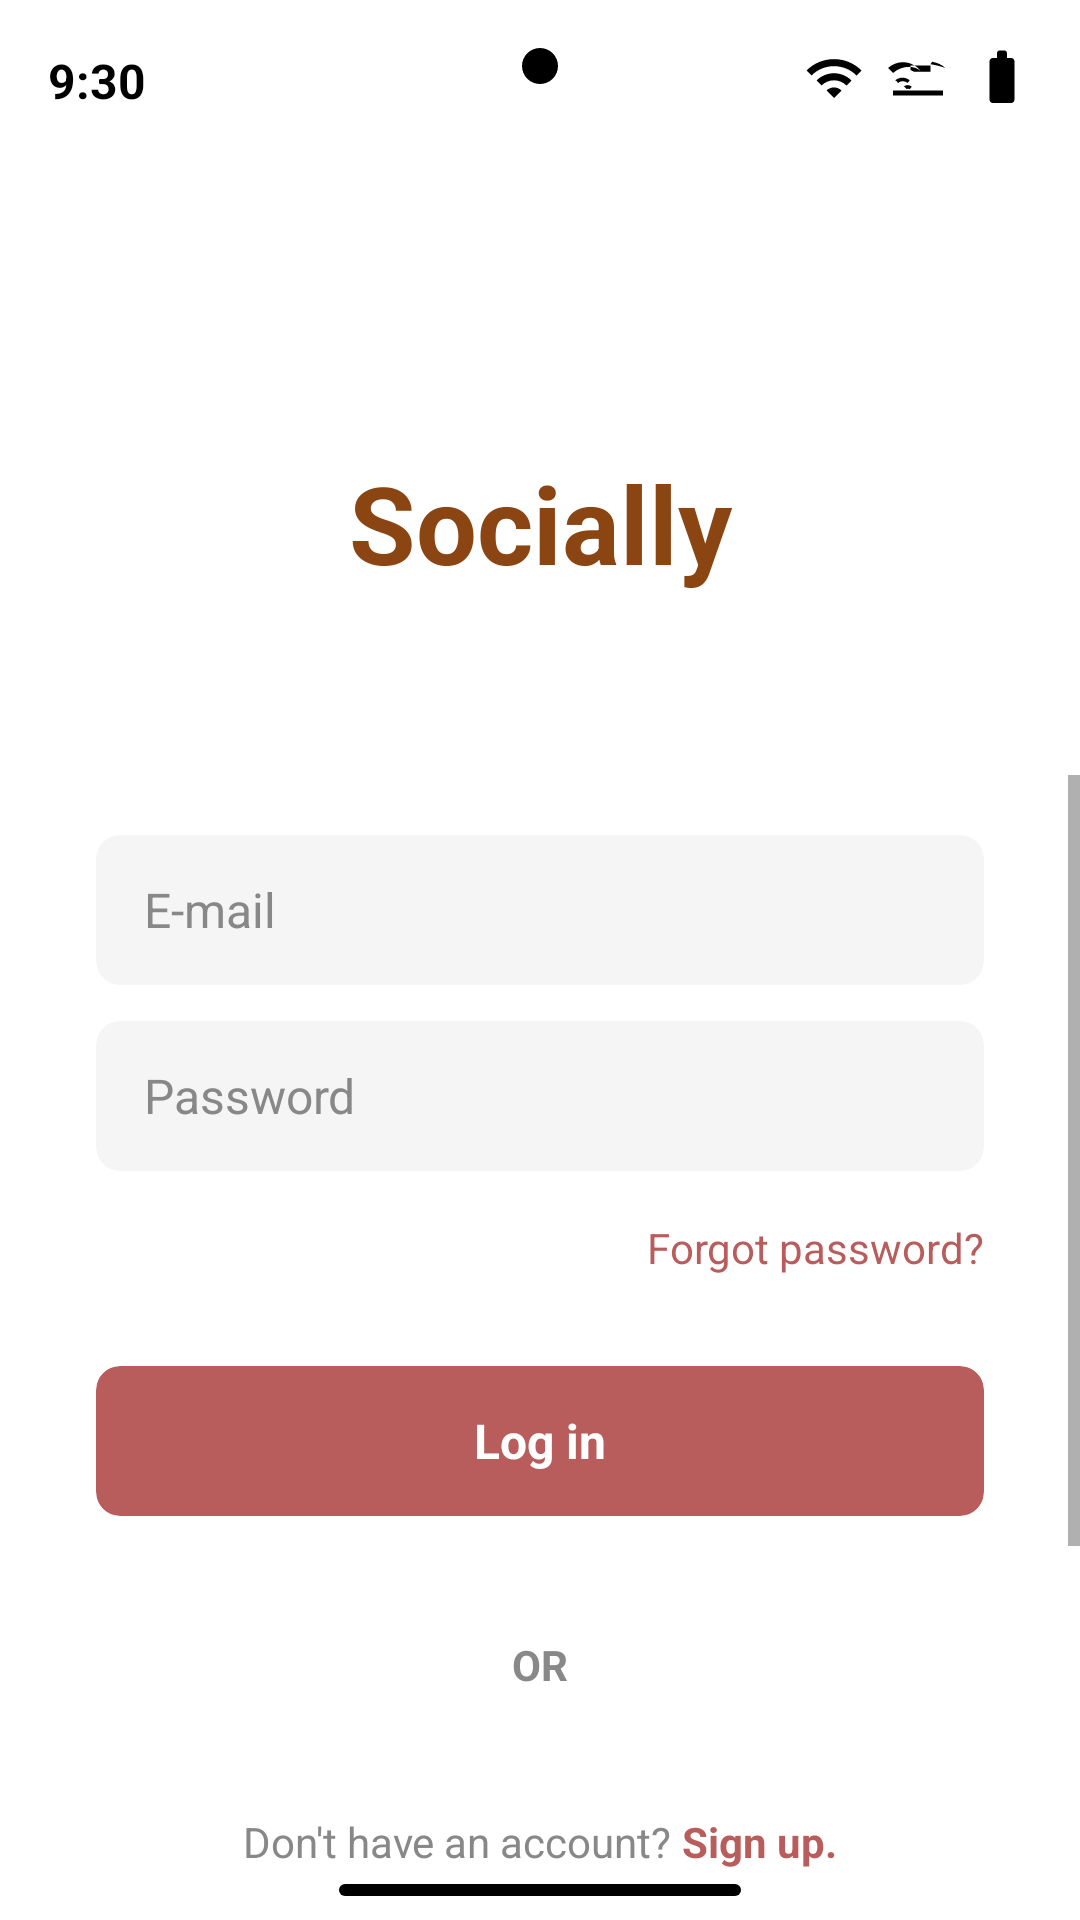

Write the Android layout XML for this screen, with the resource values it uses.
<!-- AndroidManifest.xml: activity theme Theme.I210575.NoActionBar -->
<!-- res/layout/activity_login.xml -->
<?xml version="1.0" encoding="utf-8"?>

<androidx.constraintlayout.widget.ConstraintLayout xmlns:android="http://schemas.android.com/apk/res/android"
    xmlns:app="http://schemas.android.com/apk/res-auto"
    xmlns:tools="http://schemas.android.com/tools"
    android:layout_width="match_parent"
    android:layout_height="match_parent"
    android:background="@color/white"
    tools:context=".LoginActivity">

    
    <TextView
        android:id="@+id/status_time_login"
        android:layout_width="wrap_content"
        android:layout_height="wrap_content"
        android:layout_marginStart="16dp"
        android:layout_marginTop="16dp"
        android:text="9:30"
        android:textColor="@color/black"
        android:textSize="16sp"
        android:textStyle="bold"
        app:layout_constraintStart_toStartOf="parent"
        app:layout_constraintTop_toTopOf="parent" />

    
    <LinearLayout
        android:layout_width="wrap_content"
        android:layout_height="wrap_content"
        android:layout_marginTop="16dp"
        android:layout_marginEnd="16dp"
        android:orientation="horizontal"
        app:layout_constraintEnd_toEndOf="parent"
        app:layout_constraintTop_toTopOf="parent">

        <View
            android:layout_width="20dp"
            android:layout_height="20dp"
            android:layout_marginEnd="8dp"
            android:background="@drawable/ic_wifi" />

        <View
            android:layout_width="20dp"
            android:layout_height="20dp"
            android:layout_marginEnd="8dp"
            android:background="@drawable/ic_signal" />

        <View
            android:layout_width="20dp"
            android:layout_height="20dp"
            android:background="@drawable/ic_battery" />
    </LinearLayout>

    
    <View
        android:layout_width="12dp"
        android:layout_height="12dp"
        android:layout_marginTop="16dp"
        android:background="@drawable/circle_black"
        app:layout_constraintEnd_toEndOf="parent"
        app:layout_constraintStart_toStartOf="parent"
        app:layout_constraintTop_toTopOf="parent" />

    
    <ImageView
        android:id="@+id/back_arrow_login"
        android:layout_width="24dp"
        android:layout_height="24dp"
        android:layout_marginStart="16dp"
        android:layout_marginTop="60dp"
        android:src="@drawable/ic_arrow_back"
        android:contentDescription="Back"
        app:tint="@color/black"
        app:layout_constraintStart_toStartOf="parent"
        app:layout_constraintTop_toTopOf="parent" />

    
    <TextView
        android:id="@+id/socially_title_login"
        android:layout_width="wrap_content"
        android:layout_height="wrap_content"
        android:layout_marginTop="150dp"
        android:text="Socially"
        android:textColor="@color/dark_brown"
        android:textSize="36sp"
        android:textStyle="bold"
        app:layout_constraintEnd_toEndOf="parent"
        app:layout_constraintStart_toStartOf="parent"
        app:layout_constraintTop_toTopOf="parent" />

    <ScrollView
        android:layout_width="match_parent"
        android:layout_height="0dp"
        android:layout_marginTop="60dp"
        app:layout_constraintBottom_toBottomOf="parent"
        app:layout_constraintTop_toBottomOf="@id/socially_title_login">

        <LinearLayout
            android:layout_width="match_parent"
            android:layout_height="wrap_content"
            android:orientation="vertical"
            android:paddingHorizontal="32dp"
            android:paddingBottom="100dp">

            
            <androidx.cardview.widget.CardView
                android:layout_width="match_parent"
                android:layout_height="50dp"
                android:layout_marginTop="20dp"
                app:cardCornerRadius="8dp"
                app:cardElevation="0dp"
                app:cardBackgroundColor="@color/light_gray">

                <EditText
                    android:id="@+id/edit_username_login"
                    android:layout_width="match_parent"
                    android:layout_height="match_parent"
                    android:layout_marginHorizontal="16dp"
                    android:background="@android:color/transparent"
                    android:gravity="center_vertical"
                    android:hint="@string/email"
                    android:inputType="textEmailAddress"
                    android:textColor="@color/black"
                    android:textColorHint="@color/text_gray"
                    android:textSize="16sp" />
            </androidx.cardview.widget.CardView>

            
            <androidx.cardview.widget.CardView
                android:layout_width="match_parent"
                android:layout_height="50dp"
                android:layout_marginTop="12dp"
                app:cardCornerRadius="8dp"
                app:cardElevation="0dp"
                app:cardBackgroundColor="@color/light_gray">

                <EditText
                    android:id="@+id/edit_password_login"
                    android:layout_width="match_parent"
                    android:layout_height="match_parent"
                    android:layout_marginHorizontal="16dp"
                    android:background="@android:color/transparent"
                    android:hint="Password"
                    android:inputType="textPassword"
                    android:textColor="@color/black"
                    android:textColorHint="@color/text_gray"
                    android:textSize="16sp"
                    android:gravity="center_vertical" />
            </androidx.cardview.widget.CardView>

            
            <TextView
                android:id="@+id/forgot_password"
                android:layout_width="wrap_content"
                android:layout_height="wrap_content"
                android:layout_gravity="end"
                android:layout_marginTop="16dp"
                android:text="Forgot password?"
                android:textColor="@color/instagram_red"
                android:textSize="14sp" />

            
            <androidx.cardview.widget.CardView
                android:id="@+id/login_button_main"
                android:layout_width="match_parent"
                android:layout_height="50dp"
                android:layout_marginTop="30dp"
                app:cardCornerRadius="8dp"
                app:cardElevation="0dp"
                app:cardBackgroundColor="@color/instagram_red">

                <TextView
                    android:layout_width="wrap_content"
                    android:layout_height="wrap_content"
                    android:layout_gravity="center"
                    android:text="@string/log_in"
                    android:textColor="@color/white"
                    android:textSize="16sp"
                    android:textStyle="bold" />
            </androidx.cardview.widget.CardView>

            
            <TextView
                android:layout_width="wrap_content"
                android:layout_height="wrap_content"
                android:layout_gravity="center"
                android:layout_marginTop="40dp"
                android:text="OR"
                android:textColor="@color/text_gray"
                android:textSize="14sp"
                android:textStyle="bold" />

            
            <LinearLayout
                android:layout_width="wrap_content"
                android:layout_height="wrap_content"
                android:layout_gravity="center"
                android:layout_marginTop="40dp"
                android:orientation="horizontal">

                <TextView
                    android:layout_width="wrap_content"
                    android:layout_height="wrap_content"
                    android:text="Don't have an account? "
                    android:textColor="@color/text_gray"
                    android:textSize="14sp" />

                <TextView
                    android:id="@+id/sign_up_link_login"
                    android:layout_width="wrap_content"
                    android:layout_height="wrap_content"
                    android:text="Sign up."
                    android:textColor="@color/instagram_red"
                    android:textSize="14sp"
                    android:textStyle="bold" />
            </LinearLayout>

            
            <TextView
                android:layout_width="wrap_content"
                android:layout_height="wrap_content"
                android:layout_gravity="center"
                android:layout_marginTop="80dp"
                android:text="Socially"
                android:textColor="@color/instagram_red"
                android:textSize="16sp"
                android:textStyle="bold" />

        </LinearLayout>
    </ScrollView>

    
    <View
        android:layout_width="134dp"
        android:layout_height="4dp"
        android:layout_marginBottom="8dp"
        android:background="@drawable/rounded_rectangle"
        app:layout_constraintBottom_toBottomOf="parent"
        app:layout_constraintEnd_toEndOf="parent"
        app:layout_constraintStart_toStartOf="parent" />

</androidx.constraintlayout.widget.ConstraintLayout>
<!-- resources referenced by this layout -->
<resources>
  <color name="black">#FF000000</color>
  <color name="dark_brown">#8B4513</color>
  <color name="instagram_red">#B85C5C</color>
  <color name="light_gray">#F5F5F5</color>
  <color name="text_gray">#888888</color>
  <color name="white">#FFFFFFFF</color>
  <!-- drawable circle_black (drawable) -->
  <?xml version="1.0" encoding="utf-8"?>
  
  <shape xmlns:android="http://schemas.android.com/apk/res/android"
      android:shape="oval">
      <solid android:color="@color/black" />
  </shape>
  <!-- drawable ic_battery (drawable) -->
  <vector android:height="24dp" android:tint="#000000"
      android:viewportHeight="24" android:viewportWidth="24"
      android:width="24dp" xmlns:android="http://schemas.android.com/apk/res/android">
      <path android:fillColor="@android:color/white" android:pathData="M15.67,4H14V2c0,-0.55 -0.45,-1 -1,-1H11c-0.55,0 -1,0.45 -1,1v2H8.33C7.6,4 7,4.6 7,5.33v15.33C7,21.4 7.6,22 8.33,22h7.33c0.74,0 1.34,-0.6 1.34,-1.33V5.33C17,4.6 16.4,4 15.67,4z"/>
  </vector>
  <!-- drawable ic_signal (drawable) -->
  <vector android:height="24dp" android:tint="#000000"
      android:viewportHeight="24" android:viewportWidth="24"
      android:width="24dp" xmlns:android="http://schemas.android.com/apk/res/android">
      <path android:fillColor="@android:color/white" android:pathData="M2,17h20v2H2zM3.15,12.95L4,14c1.08,-0.91 2.76,-0.91 3.84,0l0.85,-1.05c-1.69,-1.44 -4.15,-1.44 -5.84,0zM6.53,15.53L7.5,16.5c0.31,-0.31 0.85,-0.31 1.16,0L9.5,15.5c-0.87,-0.87 -2.37,-0.87 -3.24,0zM0,8c3.53,-3.11 8.47,-3.11 12,0l1,1.11C10.47,6.89 5.53,6.89 2,10L0,8zM17,7H9v1.79c0.45,0.19 0.88,0.41 1.29,0.68L17,9.47V7zM23,8c-1.5,-1.33 -3.36,-2.18 -5.36,-2.5L17,6.5C19.64,6.89 22.05,7.67 23,8z"/>
  </vector>
  <!-- drawable ic_wifi (drawable) -->
  <vector android:height="24dp" android:tint="#000000"
      android:viewportHeight="24" android:viewportWidth="24"
      android:width="24dp" xmlns:android="http://schemas.android.com/apk/res/android">
      <path android:fillColor="@android:color/white" android:pathData="M1,9l2,2c4.97,-4.97 13.03,-4.97 18,0l2,-2C16.93,2.93 7.07,2.93 1,9zM9,17l3,3 3,-3C13.35,15.35 10.65,15.35 9,17zM5,13l2,2c2.76,-2.76 7.24,-2.76 10,0l2,-2C15.14,9.14 8.86,9.14 5,13z"/>
  </vector>
  <!-- drawable rounded_rectangle (drawable) -->
  <?xml version="1.0" encoding="utf-8"?>
  
  <shape xmlns:android="http://schemas.android.com/apk/res/android"
      android:shape="rectangle">
      <corners android:radius="2dp" />
      <solid android:color="@color/black" />
  </shape>
  <string name="email">E-mail</string>
  <string name="log_in">Log in</string>
  <style name="Theme.I210575.NoActionBar" parent="Theme.i220968_i228810">
          <item name="windowActionBar">false</item>
          <item name="windowNoTitle">true</item>
          <item name="android:statusBarColor">@android:color/transparent</item>
          <item name="android:windowLightStatusBar">true</item>
      </style>
  <style name="Theme.i220968_i228810" parent="Theme.AppCompat.Light.DarkActionBar">
          
          <item name="colorPrimary">@color/instagram_red</item>
          <item name="colorPrimaryVariant">@color/dark_brown</item>
          <item name="colorOnPrimary">@color/white</item>
          
          <item name="colorSecondary">@color/light_brown</item>
          <item name="colorSecondaryVariant">@color/dark_brown</item>
          <item name="colorOnSecondary">@color/black</item>
          
          <item name="android:statusBarColor">@color/white</item>
          
          <item name="android:windowLightStatusBar">true</item>
      </style>
  <color name="light_brown">#9B6B6B</color>
</resources>
